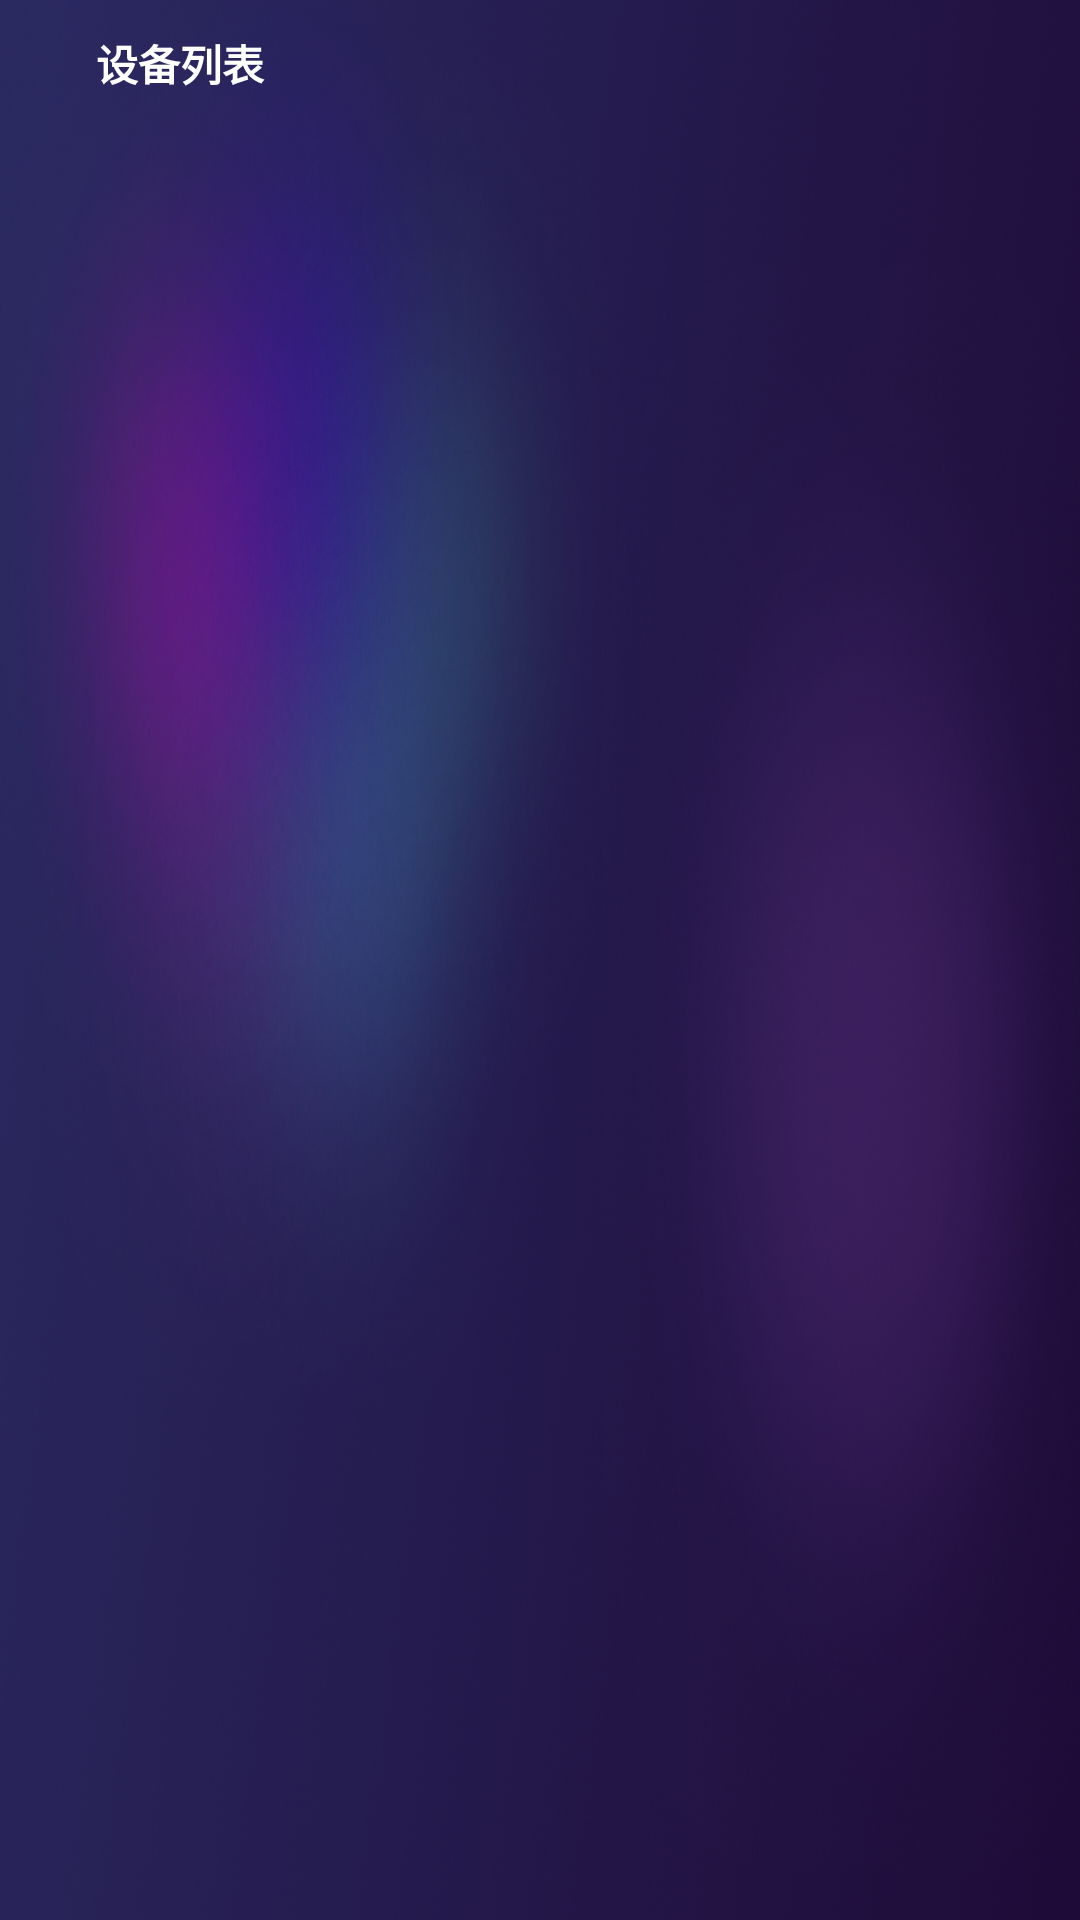

Reconstruct the res/layout file that produces this screen, plus the resources it refers to.
<!-- AndroidManifest.xml: application theme AppTheme -->
<!-- res/layout/activity_main.xml -->
<?xml version="1.0" encoding="utf-8"?>
<FrameLayout xmlns:android="http://schemas.android.com/apk/res/android"
    xmlns:app="http://schemas.android.com/apk/res-auto"
    xmlns:tools="http://schemas.android.com/tools"
    android:layout_width="match_parent"
    android:layout_height="match_parent"
    tools:context=".activity.MainActivity">

    <ImageView
        android:layout_width="match_parent"
        android:layout_height="match_parent"
        android:scaleType="fitXY"
        android:src="@mipmap/bg_main" />

    <LinearLayout
        android:layout_width="match_parent"
        android:layout_height="match_parent"
        android:orientation="vertical">

        <RelativeLayout
            android:id="@+id/reluserSee"
            android:layout_width="match_parent"
            android:layout_height="42dp"
            android:visibility="gone">

            <ImageView
                android:id="@+id/ivFinish"
                android:layout_width="wrap_content"
                android:layout_height="match_parent"
                android:layout_centerVertical="true"
                android:paddingHorizontal="32dp"
                android:paddingVertical="12dp"
                android:src="@mipmap/icon_w_finish" />

            <TextView
                android:id="@+id/tvName1"
                android:layout_width="wrap_content"
                android:layout_height="match_parent"
                android:layout_alignParentRight="true"
                android:layout_centerVertical="true"
                android:gravity="center_vertical"
                android:paddingRight="32dp"
                android:text="301按摩室"
                android:textColor="@color/white"
                android:textSize="12dp" />

        </RelativeLayout>

        <RelativeLayout
            android:id="@+id/ll_title"
            android:layout_width="match_parent"
            android:layout_height="42dp">

            <TextView
                android:id="@+id/tvTitle"
                android:layout_width="match_parent"
                android:layout_height="42dp"
                android:gravity="center_vertical"
                android:paddingLeft="32dp"
                android:text="设备列表"
                android:textColor="@color/white"
                android:textStyle="bold" />

        </RelativeLayout>


        <androidx.recyclerview.widget.RecyclerView
            android:id="@+id/deviceList"
            android:layout_width="match_parent"
            android:layout_height="wrap_content"
            android:layout_marginHorizontal="30dp"
            app:layoutManager="androidx.recyclerview.widget.GridLayoutManager"
            app:spanCount="3"
            tools:itemCount="3"
            tools:listitem="@layout/item_devicelist" />
    </LinearLayout>
</FrameLayout>
<!-- res/layout/item_devicelist.xml (included above) -->
<?xml version="1.0" encoding="utf-8"?>
<FrameLayout xmlns:android="http://schemas.android.com/apk/res/android"
    xmlns:app="http://schemas.android.com/apk/res-auto"
    android:layout_width="match_parent"
    android:layout_height="wrap_content">

    <FrameLayout
        android:layout_width="156dp"
        android:layout_height="112dp"
        android:layout_gravity="center_horizontal"
        android:layout_marginTop="44dp">

        <com.hjq.shape.layout.ShapeRelativeLayout
            android:id="@+id/llBg"
            android:layout_width="156dp"
            android:layout_height="112dp"
            android:gravity="center_horizontal"
            android:orientation="vertical"
            app:shape_radius="10dp"
            app:shape_solidColor="@color/wight_color">

            <ImageView
                android:id="@+id/ivSettingBg"
                android:layout_width="match_parent"
                android:layout_height="wrap_content"
                android:layout_alignParentBottom="true"
                android:src="@mipmap/ic_machine" />

            <TextView
                android:id="@+id/tvName"
                android:layout_width="wrap_content"
                android:layout_height="wrap_content"
                android:layout_marginHorizontal="@dimen/dp_10"
                android:layout_marginVertical="5dp"
                android:text="B03"
                android:textColor="@color/white"
                android:textSize="10sp"
                android:textStyle="bold" />

        </com.hjq.shape.layout.ShapeRelativeLayout>

        <ImageView
            android:id="@+id/wifiState"
            android:layout_width="wrap_content"
            android:layout_height="12dp"
            android:layout_gravity="right"
            android:layout_margin="3dp"
            android:src="@mipmap/icon_diswifi" />


        <com.hjq.shape.layout.ShapeLinearLayout
            android:id="@+id/llMengceng"
            android:layout_width="156dp"
            android:layout_height="112dp"
            android:gravity="center_horizontal"
            android:orientation="vertical"
            app:shape_radius="10dp"
            app:shape_solidColor="@color/wight20" />

        <ImageView
            android:id="@+id/launchState"
            android:layout_width="12dp"
            android:layout_height="12dp"
            android:layout_gravity="end|bottom"
            android:layout_margin="4dp"
            android:contentDescription="@null"
            android:scaleType="fitXY"
            android:src="@mipmap/ic_device_state_stopped"
            android:visibility="gone" />


    </FrameLayout>
</FrameLayout>
<!-- resources referenced by this layout -->
<resources>
  <color name="white">#FFFFFF</color>
  <color name="wight20">#33F2F6FF</color>
  <color name="wight_color">#4DF2F6FF</color>
  <!-- mipmap bg_main: png bitmap (mipmap-xxhdpi, 525770 bytes) -->
  <!-- mipmap ic_device_state_stopped: png bitmap (mipmap-xxhdpi, 209 bytes) -->
  <!-- mipmap ic_machine: png bitmap (mipmap-xxhdpi, 404784 bytes) -->
  <!-- mipmap icon_diswifi: png bitmap (mipmap-xxhdpi, 1637 bytes) -->
  <!-- mipmap icon_w_finish: png bitmap (mipmap-xxhdpi, 1487 bytes) -->
  <style name="AppTheme" parent="Theme.AppCompat.Light.NoActionBar">
          <item name="colorPrimary">@color/white</item>
          <item name="colorPrimaryDark">@color/white</item>
          <item name="colorAccent">@color/themeColor</item>
          <item name="android:textColor">@color/black</item>
  
          
          <item name="android:windowBackground">@color/white</item>
          <item name="android:windowSoftInputMode">stateAlwaysHidden</item>
          <item name="android:launchMode">singleTop</item>
          <item name="android:forceDarkAllowed" tools:ignore="NewApi">false</item>
      </style>
  <color name="themeColor">#3F73FE</color>
  <color name="black">#000000</color>
</resources>
